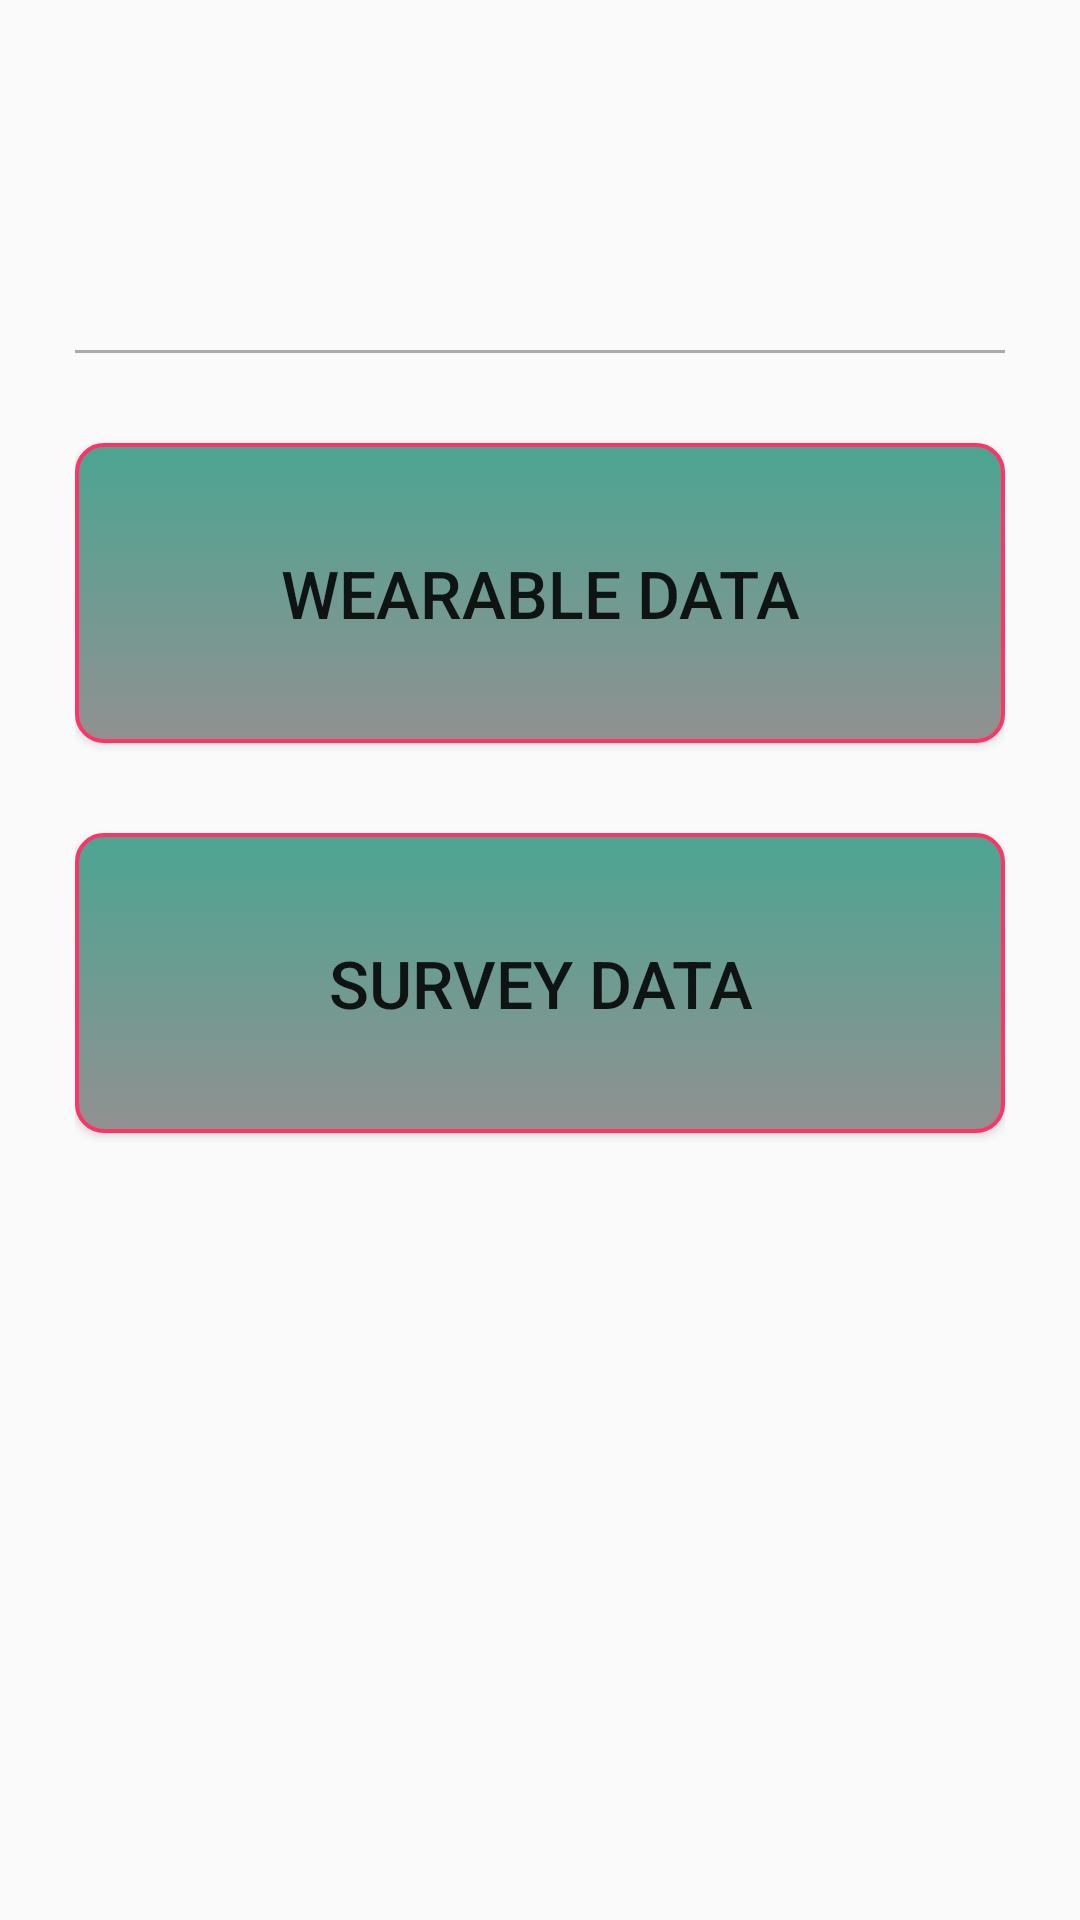

Write the Android layout XML for this screen, with the resource values it uses.
<!-- AndroidManifest.xml: application theme AppTheme -->
<!-- res/layout/activity_your_data.xml -->
<?xml version="1.0" encoding="utf-8"?>
<LinearLayout xmlns:android="http://schemas.android.com/apk/res/android"

    android:id="@+id/activity_your_data"
    android:layout_width="match_parent"
    android:layout_height="match_parent"
    android:orientation="vertical"
    android:paddingTop="20dp"
    android:paddingRight="25dp"
    android:paddingLeft="25dp"
    android:paddingBottom="10dp">

    <TextView
        android:text="@string/your_data_title"
        android:id="@+id/welcome_title"
        android:textSize="35sp"
        android:layout_width="match_parent"
        android:layout_height="wrap_content"
        android:paddingBottom="50dp"
        android:textAlignment="center"
        android:textColor="#fafafa"
        android:textStyle="bold|italic">

    </TextView>
    <View
        android:id="@+id/separatorSix"
        android:layout_width="match_parent"
        android:layout_height="1dp"
        android:background="@android:color/darker_gray"/>

    <Button
        android:text="@string/wearable_data_btn"
        android:id="@+id/wareable_data_btn"
        android:textSize="22sp"
        android:layout_width="match_parent"
        android:layout_height="100dp"
        android:layout_marginTop="30dp"
        android:layout_gravity="center_horizontal"
        android:background="@drawable/btn_radius">
    </Button>
    <Button
        android:text="@string/survey_data_btn"
        android:id="@+id/survey_data_btn"
        android:textSize="22sp"
        android:layout_width="match_parent"
        android:layout_height="100dp"
        android:layout_marginTop="30dp"
        android:layout_gravity="center_horizontal"
        android:background="@drawable/btn_radius">
    </Button>
</LinearLayout>
<!-- resources referenced by this layout -->
<resources>
  <!-- drawable btn_radius (drawable) -->
  <?xml version="1.0" encoding="utf-8"?>
  <selector xmlns:android="http://schemas.android.com/apk/res/android" >
      <item android:state_pressed="true" android:drawable="@drawable/btn_radius_selected"/>
      <item android:state_focused="true" android:drawable="@drawable/btn_radius_selected"/>
      <item android:state_enabled="false" android:drawable="@drawable/btn_radius_disabled"/>
      <item android:drawable="@drawable/btn_radius_normal"/> 
  </selector>
  <string name="survey_data_btn">Survey Data</string>
  <string name="wearable_data_btn">Wearable Data</string>
  <string name="your_data_title">Your Data</string>
  <style name="AppTheme" parent="Theme.AppCompat.Light.DarkActionBar">
          
          <item name="colorPrimary">@color/colorPrimary</item>
          <item name="colorPrimaryDark">@color/colorPrimaryDark</item>
          <item name="colorAccent">@color/colorAccent</item>
      </style>
  <!-- drawable btn_radius_selected (drawable) -->
  <?xml version="1.0" encoding="utf-8"?>
  <shape xmlns:android="http://schemas.android.com/apk/res/android" android:shape="rectangle">
      <corners    android:bottomLeftRadius="10dip"
                  android:topRightRadius="10dip"
                  android:topLeftRadius="10dip"
                  android:bottomRightRadius="10dip"
                  />
      
      <gradient android:startColor="#45bfa5" android:endColor="#777777" android:type="linear"
     android:angle="270"/>
      <stroke android:width="8px" android:color="#ff3366" />
  </shape>
  <!-- drawable btn_radius_disabled (drawable) -->
  <?xml version="1.0" encoding="utf-8"?>
  <shape xmlns:android="http://schemas.android.com/apk/res/android" android:shape="rectangle">
      <corners    android:bottomLeftRadius="9dip"
          android:topRightRadius="9dip"
          android:topLeftRadius="9dip"
          android:bottomRightRadius="9dip"
          />
      
      <gradient android:startColor="#4ca592" android:endColor="#919191" android:type="linear"
          android:angle="270"/>
      <stroke android:width="5px" android:color="#919191" />
  </shape>
  <!-- drawable btn_radius_normal (drawable) -->
  <?xml version="1.0" encoding="utf-8"?>
  <shape xmlns:android="http://schemas.android.com/apk/res/android" android:shape="rectangle">
      <corners    android:bottomLeftRadius="9dip"
                  android:topRightRadius="9dip"
                  android:topLeftRadius="9dip"
                  android:bottomRightRadius="9dip"
                  />
      
      <gradient android:startColor="#4ca592" android:endColor="#919191" android:type="linear"
     android:angle="270"/>
      <stroke android:width="4px" android:color="#ff3366" />
  </shape>
  <!-- not gathered from this repository: default colours our renderer supplied (Android Studio template values) -->
  <color name="colorPrimary">#FF6200EE</color>
  <color name="colorPrimaryDark">#FF3700B3</color>
  <color name="colorAccent">#FF03DAC5</color>
</resources>
